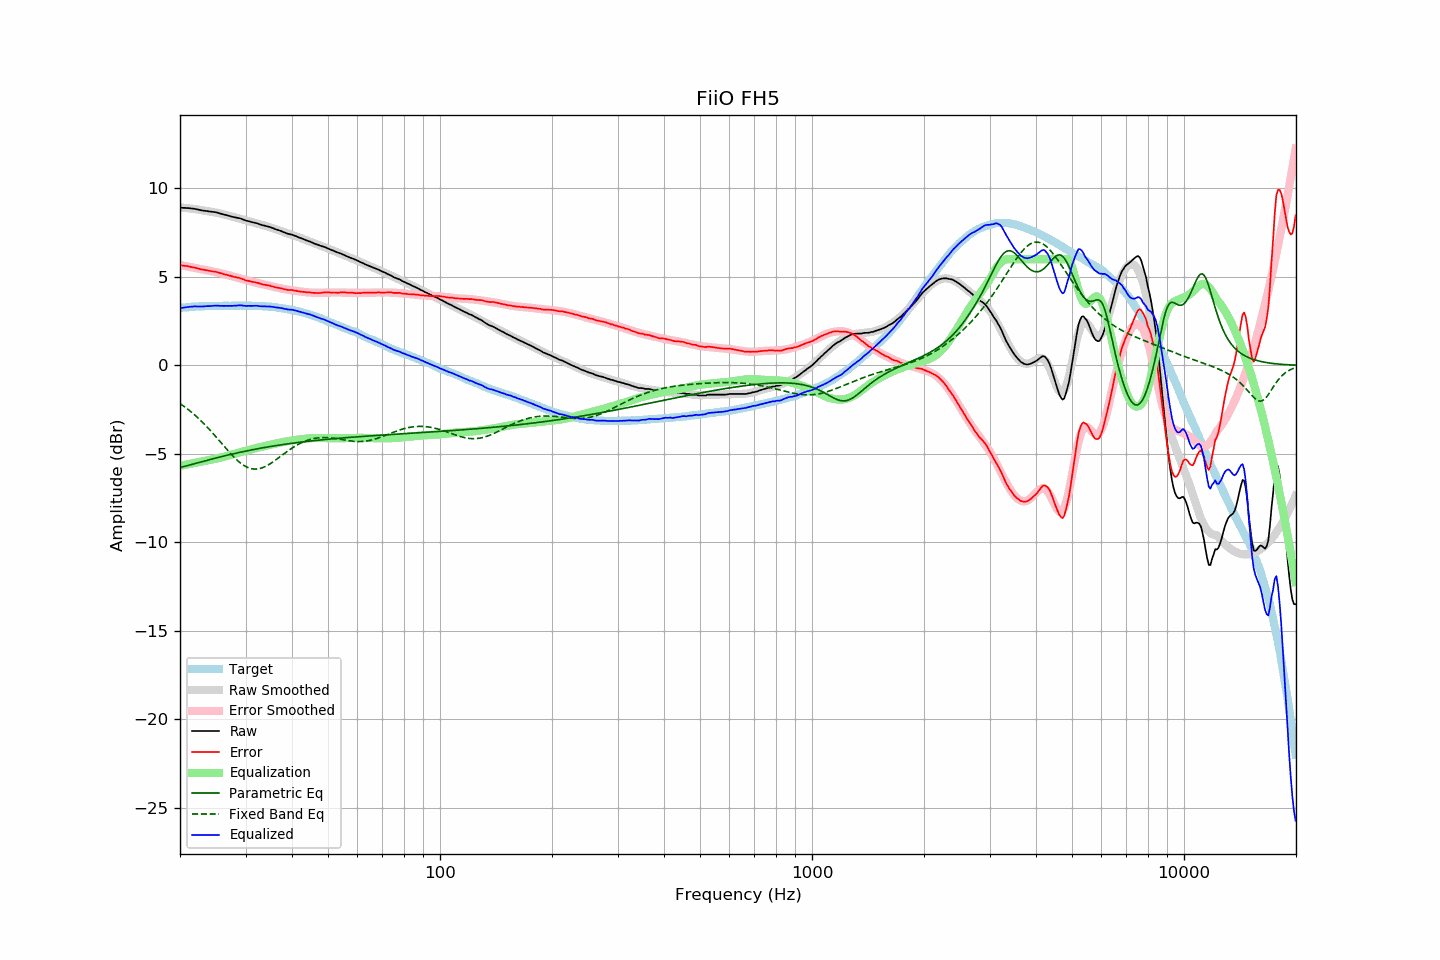

The data file committed next to this chart (first rows):
frequency, raw, error, smoothed, error_smoothed, equalization, parametric_eq, fixed_band_eq, equalized_raw, equalized_smoothed, target
20.00, 8.91, 5.66, 8.92, 5.68, -5.68, -5.77, -2.16, 3.23, 3.25, 3.25
20.20, 8.91, 5.65, 8.91, 5.66, -5.66, -5.75, -2.22, 3.25, 3.26, 3.26
20.40, 8.90, 5.63, 8.91, 5.64, -5.64, -5.73, -2.28, 3.26, 3.26, 3.27
20.61, 8.90, 5.62, 8.90, 5.62, -5.62, -5.70, -2.35, 3.27, 3.27, 3.27
20.81, 8.89, 5.61, 8.89, 5.60, -5.60, -5.68, -2.42, 3.28, 3.28, 3.27
21.02, 8.89, 5.60, 8.88, 5.59, -5.59, -5.65, -2.49, 3.30, 3.29, 3.28
21.23, 8.88, 5.58, 8.87, 5.57, -5.57, -5.63, -2.56, 3.31, 3.30, 3.29
21.44, 8.87, 5.55, 8.85, 5.55, -5.55, -5.61, -2.63, 3.32, 3.30, 3.31
21.66, 8.86, 5.54, 8.84, 5.53, -5.53, -5.58, -2.71, 3.32, 3.31, 3.31
21.87, 8.85, 5.52, 8.83, 5.52, -5.52, -5.56, -2.79, 3.33, 3.32, 3.32
22.09, 8.83, 5.51, 8.82, 5.50, -5.50, -5.53, -2.87, 3.33, 3.32, 3.32
22.31, 8.81, 5.48, 8.81, 5.48, -5.48, -5.51, -2.95, 3.33, 3.33, 3.33
22.54, 8.79, 5.46, 8.79, 5.46, -5.46, -5.48, -3.04, 3.33, 3.33, 3.33
22.76, 8.77, 5.43, 8.78, 5.44, -5.44, -5.46, -3.12, 3.33, 3.34, 3.34
22.99, 8.75, 5.41, 8.76, 5.42, -5.42, -5.43, -3.21, 3.33, 3.34, 3.34
23.22, 8.74, 5.40, 8.75, 5.40, -5.40, -5.41, -3.30, 3.34, 3.35, 3.34
23.45, 8.73, 5.38, 8.73, 5.39, -5.39, -5.38, -3.40, 3.34, 3.35, 3.35
23.69, 8.72, 5.37, 8.72, 5.37, -5.37, -5.36, -3.49, 3.35, 3.35, 3.35
23.92, 8.70, 5.35, 8.70, 5.35, -5.35, -5.34, -3.59, 3.35, 3.35, 3.35
24.16, 8.69, 5.33, 8.69, 5.33, -5.33, -5.31, -3.69, 3.36, 3.36, 3.36
24.40, 8.68, 5.31, 8.67, 5.31, -5.31, -5.29, -3.79, 3.36, 3.36, 3.37
24.65, 8.67, 5.30, 8.66, 5.30, -5.30, -5.27, -3.89, 3.37, 3.36, 3.37
24.89, 8.66, 5.29, 8.64, 5.28, -5.28, -5.24, -4.00, 3.38, 3.36, 3.36
25.14, 8.64, 5.27, 8.62, 5.26, -5.26, -5.22, -4.10, 3.38, 3.36, 3.36
25.39, 8.61, 5.24, 8.60, 5.24, -5.24, -5.20, -4.21, 3.37, 3.36, 3.36
25.65, 8.58, 5.22, 8.58, 5.21, -5.21, -5.17, -4.31, 3.36, 3.37, 3.36
25.91, 8.56, 5.20, 8.56, 5.19, -5.19, -5.15, -4.42, 3.37, 3.37, 3.36
26.16, 8.53, 5.16, 8.53, 5.17, -5.17, -5.13, -4.52, 3.36, 3.37, 3.37
26.43, 8.51, 5.14, 8.51, 5.14, -5.14, -5.11, -4.63, 3.36, 3.37, 3.37
26.69, 8.49, 5.12, 8.49, 5.12, -5.12, -5.08, -4.73, 3.37, 3.37, 3.37
26.96, 8.46, 5.09, 8.47, 5.10, -5.10, -5.06, -4.84, 3.36, 3.37, 3.37
27.23, 8.44, 5.07, 8.44, 5.07, -5.07, -5.04, -4.94, 3.37, 3.37, 3.37
27.50, 8.41, 5.04, 8.42, 5.05, -5.05, -5.02, -5.04, 3.36, 3.37, 3.37
27.77, 8.39, 5.01, 8.39, 5.02, -5.02, -5.00, -5.13, 3.37, 3.37, 3.37
28.05, 8.37, 4.99, 8.37, 5.00, -5.00, -4.98, -5.22, 3.37, 3.37, 3.37
28.33, 8.35, 4.98, 8.35, 4.97, -4.97, -4.96, -5.31, 3.38, 3.37, 3.37
28.62, 8.33, 4.96, 8.32, 4.94, -4.94, -4.94, -5.39, 3.38, 3.38, 3.37
28.90, 8.32, 4.94, 8.29, 4.92, -4.92, -4.92, -5.47, 3.40, 3.38, 3.38
29.19, 8.29, 4.91, 8.27, 4.90, -4.90, -4.90, -5.54, 3.39, 3.38, 3.38
29.48, 8.25, 4.87, 8.25, 4.87, -4.87, -4.88, -5.61, 3.38, 3.38, 3.38
29.78, 8.22, 4.84, 8.22, 4.85, -4.85, -4.86, -5.67, 3.37, 3.38, 3.37
30.08, 8.18, 4.80, 8.20, 4.82, -4.82, -4.84, -5.72, 3.36, 3.37, 3.38
30.38, 8.16, 4.79, 8.17, 4.80, -4.80, -4.82, -5.76, 3.36, 3.37, 3.37
30.68, 8.14, 4.77, 8.14, 4.77, -4.77, -4.80, -5.80, 3.37, 3.37, 3.37
30.99, 8.11, 4.74, 8.12, 4.75, -4.75, -4.78, -5.83, 3.36, 3.37, 3.37
31.30, 8.09, 4.72, 8.09, 4.72, -4.72, -4.77, -5.84, 3.37, 3.37, 3.37
31.61, 8.07, 4.70, 8.06, 4.70, -4.70, -4.75, -5.86, 3.37, 3.36, 3.36
31.93, 8.05, 4.70, 8.04, 4.68, -4.68, -4.73, -5.86, 3.37, 3.36, 3.35
32.24, 8.03, 4.67, 8.01, 4.66, -4.66, -4.71, -5.85, 3.37, 3.36, 3.36
32.57, 7.99, 4.64, 7.99, 4.64, -4.64, -4.70, -5.84, 3.35, 3.35, 3.35
32.89, 7.96, 4.61, 7.96, 4.62, -4.62, -4.68, -5.82, 3.34, 3.35, 3.35
33.22, 7.93, 4.58, 7.94, 4.60, -4.60, -4.66, -5.79, 3.33, 3.34, 3.34
33.55, 7.91, 4.57, 7.91, 4.57, -4.57, -4.65, -5.76, 3.33, 3.34, 3.34
33.89, 7.89, 4.55, 7.89, 4.55, -4.55, -4.63, -5.71, 3.33, 3.33, 3.34
34.23, 7.86, 4.53, 7.86, 4.53, -4.53, -4.62, -5.67, 3.33, 3.33, 3.33
34.57, 7.84, 4.51, 7.83, 4.51, -4.51, -4.60, -5.62, 3.33, 3.32, 3.32
34.92, 7.82, 4.51, 7.80, 4.49, -4.49, -4.58, -5.56, 3.33, 3.31, 3.31
35.27, 7.78, 4.46, 7.77, 4.47, -4.47, -4.57, -5.50, 3.31, 3.31, 3.32
35.62, 7.75, 4.45, 7.74, 4.44, -4.44, -4.56, -5.44, 3.30, 3.30, 3.29
35.97, 7.71, 4.42, 7.71, 4.42, -4.42, -4.54, -5.38, 3.28, 3.29, 3.29
... 635 more rows
